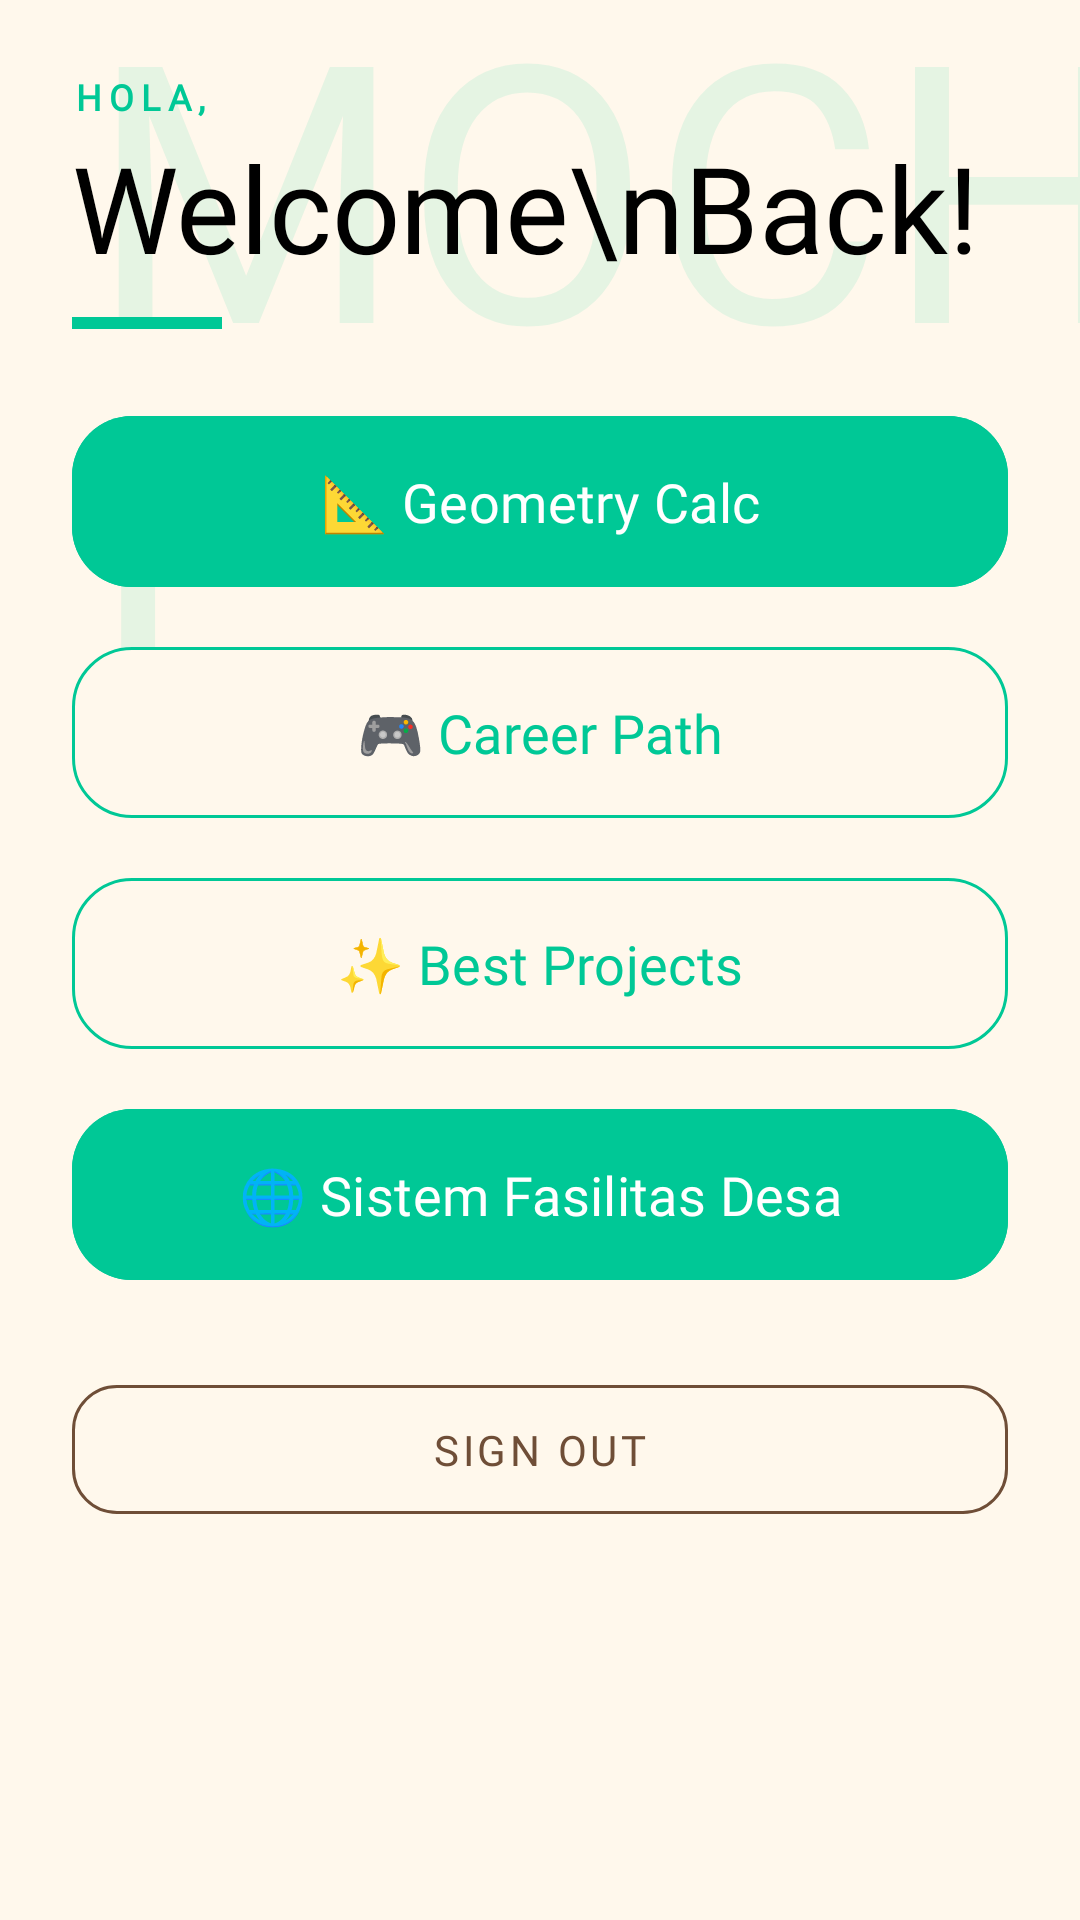

Write the Android layout XML for this screen, with the resource values it uses.
<!-- AndroidManifest.xml: application theme Theme.Anyamochi -->
<!-- res/layout/activity_welcome.xml -->
<?xml version="1.0" encoding="utf-8"?>
<androidx.constraintlayout.widget.ConstraintLayout xmlns:android="http://schemas.android.com/apk/res/android"
    xmlns:app="http://schemas.android.com/apk/res-auto"
    android:layout_width="match_parent"
    android:layout_height="match_parent"
    android:background="#FFF8EC"> <TextView
    android:layout_width="wrap_content"
    android:layout_height="wrap_content"
    android:fontFamily="@font/starfish"
    android:text="MOCHI"
    android:textColor="#1A00C896"
    android:textSize="120sp"
    app:layout_constraintEnd_toEndOf="parent"
    app:layout_constraintTop_toTopOf="parent"
    android:layout_marginTop="-20dp"
    android:layout_marginEnd="-30dp" />

    <ScrollView
        android:layout_width="match_parent"
        android:layout_height="match_parent"
        android:fillViewport="true">

        <LinearLayout
            android:layout_width="match_parent"
            android:layout_height="wrap_content"
            android:orientation="vertical"
            android:padding="24dp">

            <TextView
                android:layout_width="wrap_content"
                android:layout_height="wrap_content"
                android:fontFamily="@font/aber"
                android:text="HOLA,"
                android:textColor="#00C896"
                android:letterSpacing="0.2"
                android:textSize="12sp"
                android:textStyle="bold" />

            <TextView
                android:id="@+id/tvWelcome"
                android:layout_width="wrap_content"
                android:layout_height="wrap_content"
                android:fontFamily="@font/starfish"
                android:text="Welcome\nBack!"
                android:textColor="@color/black"
                android:textSize="40sp"
                android:layout_marginTop="2dp"/>

            <View
                android:layout_width="50dp"
                android:layout_height="4dp"
                android:background="#00C896"
                android:layout_marginTop="10dp" />

            <com.google.android.material.button.MaterialButton
                android:id="@+id/btnRumusBangunRuang"
                android:layout_width="match_parent"
                android:layout_height="65dp"
                android:layout_marginTop="25dp"
                android:backgroundTint="#00C896"
                android:fontFamily="@font/starfish"
                android:text="📐 Geometry Calc"
                android:textAllCaps="false"
                android:textSize="18sp"
                android:textColor="@color/white"
                app:cornerRadius="20dp" />

            <com.google.android.material.button.MaterialButton
                android:id="@+id/btnJobBoard"
                android:layout_width="match_parent"
                android:layout_height="65dp"
                android:layout_marginTop="12dp"
                android:backgroundTint="#FFF8EC"
                android:fontFamily="@font/starfish"
                android:text="🎮 Career Path"
                android:textAllCaps="false"
                android:textSize="18sp"
                android:textColor="#00C896"
                app:cornerRadius="20dp"
                app:strokeColor="#00C896"
                app:strokeWidth="1dp" />

            <com.google.android.material.button.MaterialButton
                android:id="@+id/btnPortofolio"
                android:layout_width="match_parent"
                android:layout_height="65dp"
                android:layout_marginTop="12dp"
                android:backgroundTint="#FFF8EC"
                android:fontFamily="@font/starfish"
                android:text="✨ Best Projects"
                android:textAllCaps="false"
                android:textSize="18sp"
                android:textColor="#00C896"
                app:cornerRadius="20dp"
                app:strokeColor="#00C896"
                app:strokeWidth="1dp" />

            <com.google.android.material.button.MaterialButton
                android:id="@+id/btnWebBinaDesa"
                android:layout_width="match_parent"
                android:layout_height="65dp"
                android:layout_marginTop="12dp"
                android:backgroundTint="#00C896"
                android:fontFamily="@font/starfish"
                android:text="🌐 Sistem Fasilitas Desa"
                android:textAllCaps="false"
                android:textSize="18sp"
                android:textColor="@color/white"
                app:cornerRadius="20dp" />

            <com.google.android.material.button.MaterialButton
                android:id="@+id/btnLogout"
                style="@style/Widget.MaterialComponents.Button.OutlinedButton"
                android:layout_width="match_parent"
                android:layout_height="55dp"
                android:layout_marginTop="25dp"
                android:layout_marginBottom="20dp"
                android:fontFamily="@font/aber"
                android:text="Sign Out"
                android:textColor="#6F4E37"
                app:cornerRadius="15dp"
                app:strokeColor="#6F4E37"
                app:strokeWidth="1dp" />

        </LinearLayout>
    </ScrollView>
</androidx.constraintlayout.widget.ConstraintLayout>
<!-- resources referenced by this layout -->
<resources>
  <color name="black">#000000</color>
  <color name="white">#FFFFFF</color>
  <style name="Theme.Anyamochi" parent="Base.Theme.Anyamochi" />
  <style name="Base.Theme.Anyamochi" parent="Theme.Material3.DayNight.NoActionBar">
          
          
      </style>
</resources>
